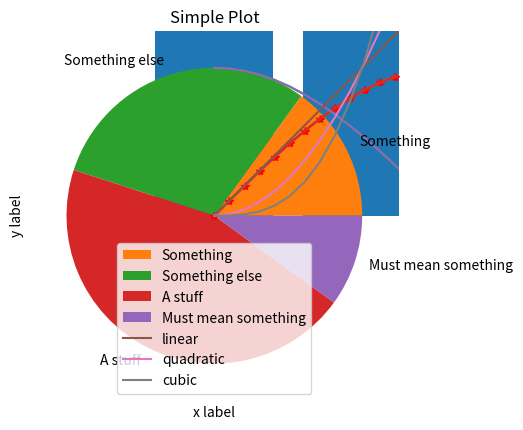
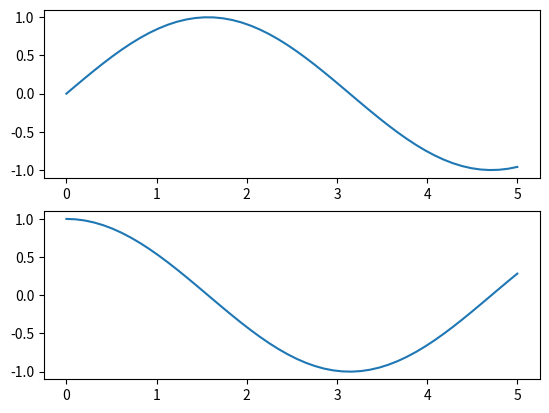
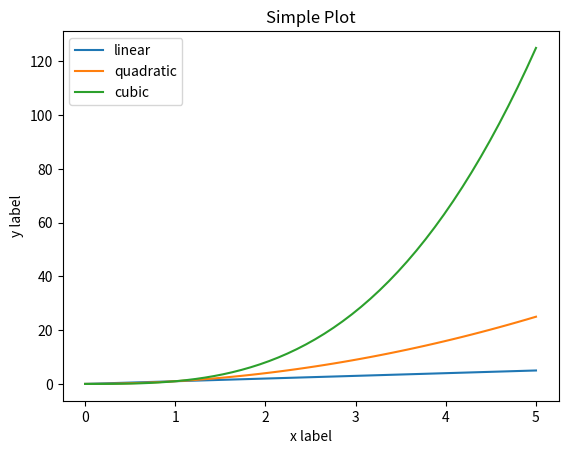
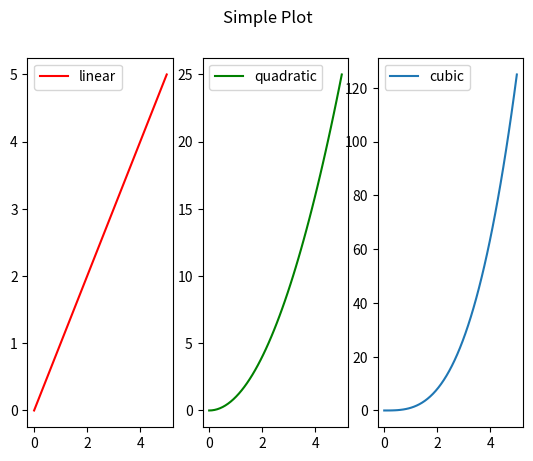
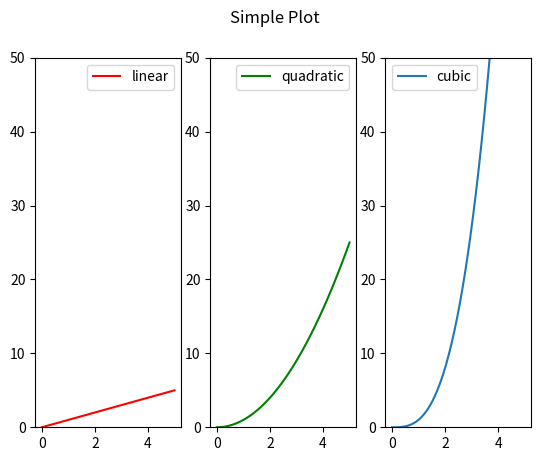
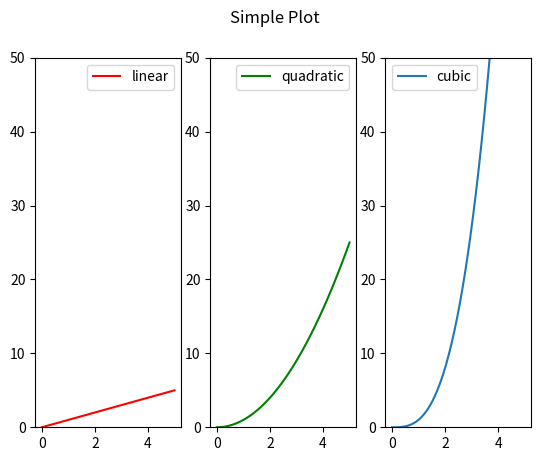
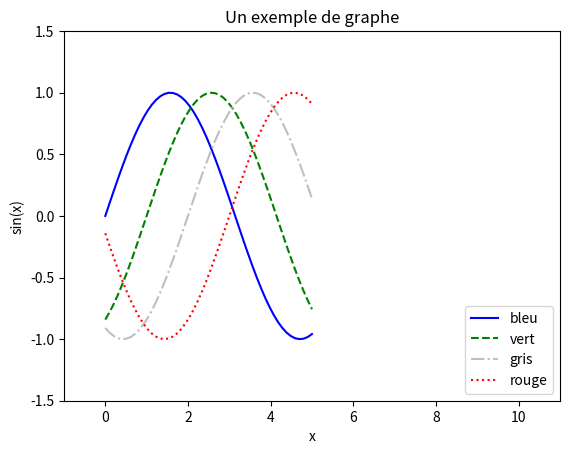
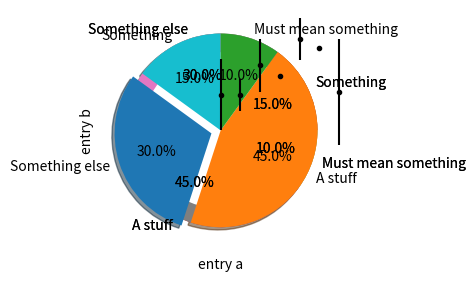

Reproduce these figures in Python, in order.
import matplotlib.pyplot as plt
import numpy as np

x = np.linspace(0, 5)
y = np.sin(x)

plt.plot(x, y)
plt.show()

grades = np.array([20, 8, 2, 17, 15, 9, 16, 14, 13])
students = ['Agnan', 'Alceste', 'Clotaire', 'Eudes', 'Geoffroy', 'Joachim', 'Maixent', 'Nicolas', 'Rufus']

plt.bar(students, grades)
plt.show()

sizes = [15, 30, 45, 10]
labels = ['Something', 'Something else', 'A stuff', 'Must mean something']

plt.pie(sizes, labels=labels)
plt.show()

plt.plot(x, y, 'r*-')
plt.show()

plt.plot(x, np.sin(x))
plt.plot(x, np.cos(x))
plt.show()

plt.plot(x, np.sin(x), x, np.cos(x))
plt.show()

plt.plot(x, x, label='linear')
plt.plot(x, x**2, label='quadratic')
plt.plot(x, x**3, label='cubic')

plt.xlabel('x label')
plt.ylabel('y label')

plt.title("Simple Plot")

plt.legend()

plt.show()

plt.figure()
plt.subplot(2, 1, 1)
plt.plot(x, np.sin(x))
plt.subplot(2, 1, 2)
plt.plot(x, np.cos(x))

plt.show()

fig, ax = plt.subplots(1, 1)

ax.plot(x, x, label='linear')
ax.plot(x, x**2, label='quadratic')
ax.plot(x, x**3, label='cubic')

ax.set_xlabel('x label')
ax.set_ylabel('y label')

ax.set_title("Simple Plot")

ax.legend()
plt.show()

fig, ax_lst = plt.subplots(1, 3)

ax_lst[0].plot(x, x, 'r-', label='linear')
ax_lst[1].plot(x, x**2, 'g-', label='quadratic')
ax_lst[2].plot(x, x**3, label='cubic')

fig.suptitle("Simple Plot")
ax_lst[0].legend()
ax_lst[1].legend()
ax_lst[2].legend()
plt.show()

fig, ax_lst = plt.subplots(1, 3)

ax_lst[0].plot(x, x, 'r-', label='linear')
ax_lst[1].plot(x, x**2, 'g-', label='quadratic')
ax_lst[2].plot(x, x**3, label='cubic')

fig.suptitle("Simple Plot")
#fig.legend()

for ax in ax_lst:
    ax.legend()
    ax.set_ylim(0, 50)

def my_plotter(ax, data1, data2, params: dict):
    ax.plot(data1, data2, **params)
    ax.legend()
    ax.set_ylim(0, 50)
    
fig, ax_lst = plt.subplots(1, 3)

x2 = x**2
x3 = x**3

my_plotter(ax_lst[0], x, x, {'color': 'red', 'label': 'linear'})
my_plotter(ax_lst[1], x, x2, {'color': 'green', 'label': 'quadratic'})
my_plotter(ax_lst[2], x, x3, {'label': 'cubic'})

fig.suptitle("Simple Plot")

fig = plt.figure()
ax = plt.axes()
plt.plot(x, np.sin(x - 0), color='blue', linestyle='solid', label='bleu')
plt.plot(x, np.sin(x - 1), color='g', linestyle='dashed', label='vert')
plt.plot(x, np.sin(x - 2), color='0.75', linestyle='dashdot', label='gris')
plt.plot(x, np.sin(x - 3), color='#FF0000', linestyle='dotted', label='rouge')

plt.axis((-1, 11, -1.5, 1.5))

plt.title("Un exemple de graphe")

plt.legend(loc='lower right')

ax = ax.set(xlabel='x', ylabel='sin(x)')

np.random.seed(19680801)

data = {'a': np.arange(50),
        'c': np.random.randint(0, 50, 50),
        'd': np.random.randn(50)}
data['b'] = data['a'] + 10 * np.random.randn(50)
data['d'] = np.abs(data['d']) * 100

fig, ax = plt.subplots(figsize=(5, 2.7), layout='constrained')

ax.scatter('a', 'b', s='d', data=data)

ax.set_xlabel('entry a')
ax.set_ylabel('entry b')

x = np.linspace(0, 10, 50)
y_err = np.random.randn(50) * 0.4
y = np.sin(x) + y_err

plt.errorbar(x, y, yerr=abs(y_err), fmt='.k')
#plt.plot(x, np.sin(x))
plt.show()

sizes = [15, 30, 45, 10]
labels = ['Something', 'Something else', 'A stuff', 'Must mean something']

plt.pie(sizes, labels=labels, autopct="%1.1f%%")
plt.show()

plt.pie(sizes, labels=labels, autopct="%1.1f%%")
circle = plt.Circle((0, 0), 0.8, color='white')
plt.gca().add_artist(circle)
plt.show()

explode = (0, 0.1, 0, 0)

plt.pie(sizes, explode=explode, labels=labels, autopct='%1.1f%%',
       shadow=True, startangle=90)

plt.show()

